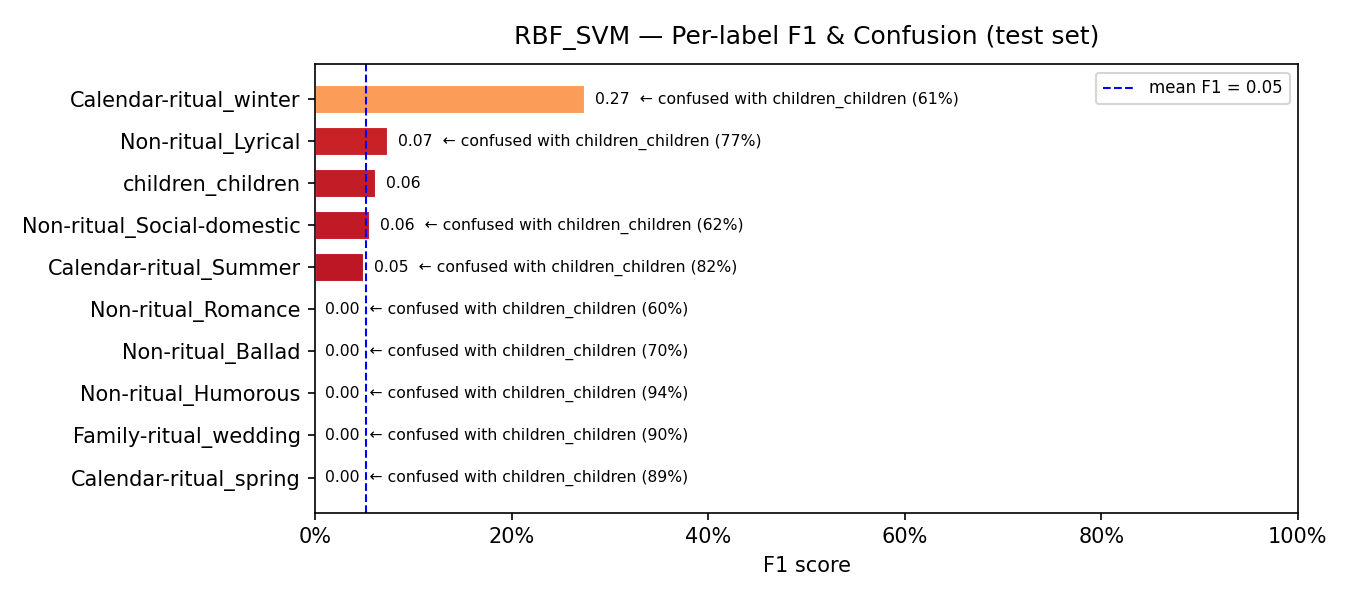

The data file committed next to this chart (first rows):
model, label, support, precision, recall, f1, confusion_rate, top_confused_with, top_confused_pct
RBF_SVM, Calendar-ritual_spring, 55, 0.0, 0.0, 0.0, 1.0, children_children, 0.8909
RBF_SVM, Family-ritual_wedding, 52, 0.0, 0.0, 0.0, 1.0, children_children, 0.9038
RBF_SVM, Non-ritual_Humorous, 16, 0.0, 0.0, 0.0, 1.0, children_children, 0.9375
RBF_SVM, Non-ritual_Ballad, 60, 0.0, 0.0, 0.0, 1.0, children_children, 0.7
RBF_SVM, Non-ritual_Romance, 5, 0.0, 0.0, 0.0, 1.0, children_children, 0.6
RBF_SVM, Calendar-ritual_Summer, 38, 0.5, 0.0263, 0.05, 0.9737, children_children, 0.8158
RBF_SVM, Non-ritual_Social-domestic, 8, 0.0357, 0.125, 0.0556, 0.875, children_children, 0.625
RBF_SVM, children_children, 8, 0.0319, 1.0, 0.0618, 0.0, —, 0.0
RBF_SVM, Non-ritual_Lyrical, 31, 0.087, 0.0645, 0.0741, 0.9355, children_children, 0.7742
RBF_SVM, Calendar-ritual_winter, 44, 1.0, 0.1591, 0.2745, 0.8409, children_children, 0.6136
